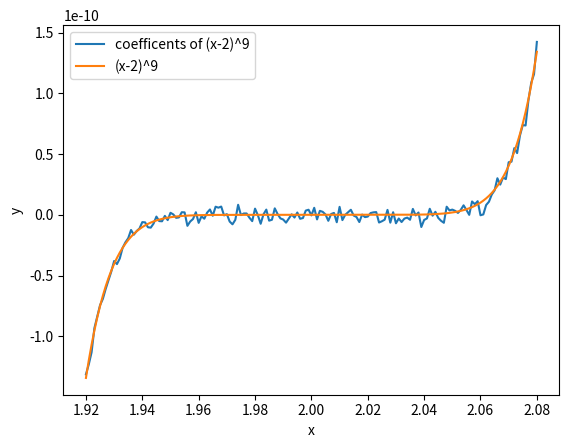
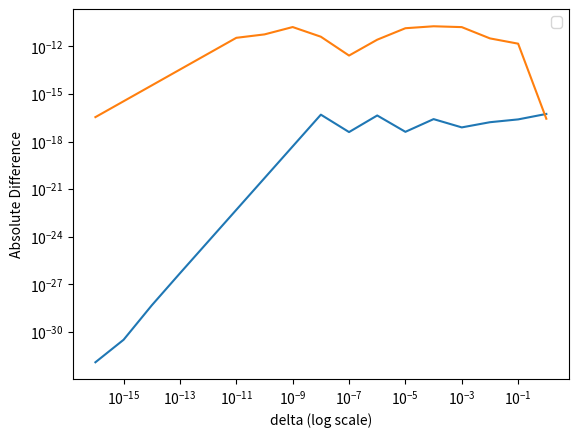

Recreate these plots in Python, in order.
import numpy as np
import matplotlib.pyplot as plt
x = np.arange(1.92, 2.080, 0.001)

xPlot1 = [1, -18, 144, -672, 2016, -4032, 5376, -4608, 2304, -512]
xPlot2 = pow((x-2),9)

plt.plot(x, np.polyval(xPlot1, x), label='coefficents of (x-2)^9')
plt.plot(x, xPlot2, label='(x-2)^9')
plt.xlabel('x')
plt.ylabel('y')
plt.legend()

plt.show()

# iii.) When using the coefficients, python is forced to complete
# each operation in the polynomial, which can lead to compounding floating
# point errors. When using the (x-2)^9 form, python is able to compute
# the value of (x-2)^9 using only two operations, (x-2) then raising it to the 9th power.
# which significantly reduces the floating point error. Thus the correct graph
# is the graph of (x-2)^9 as opposed to the graph of the coefficients.

x2 = [np.pi, 10**6]
delta = np.logspace(-16, 0, 17)
for c in x2:
    oExpr = np.cos(c + delta) - np.cos(c)
    sExpr = -2 * np.sin(c + delta / 2) * np.sin(delta / 2)
    diff = np.abs(oExpr - sExpr)
    plt.plot(delta, diff)

plt.xscale('log')
plt.yscale('log')
plt.xlabel('delta (log scale)')
plt.ylabel('Absolute Difference')
plt.legend()
plt.show()
